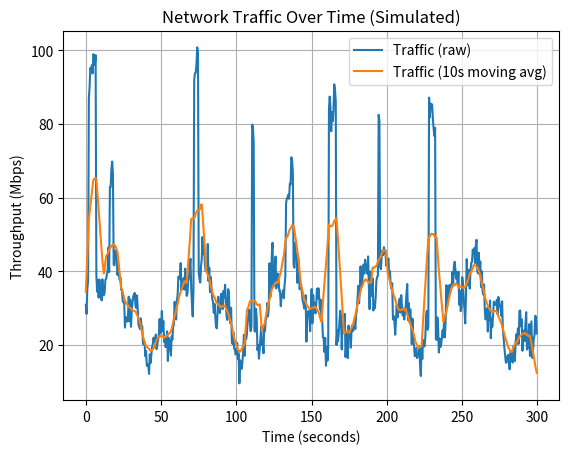

Python code for this plot:
import numpy as np
import matplotlib.pyplot as plt

def simulate_net_traffic(duration_sec=300, sample_rate=2, seeds=42):
    """Return t(time array (secs)), traffic_mbps: sim traffic (Mbps)"""
    rng = np.random.default_rng(seeds)
    
    # time axis
    n = int(duration_sec * sample_rate)
    t = np.linspace(0, duration_sec, n, endpoint = False)
    
    # baseline and periodic pattern
    baseline = 30
    wave_1 = 10 * np.sin(2 * np.pi * t / 60) # one min wave
    wave_2 = 5 * np.sin(2 * np.pi * t / 15) # 15 sec wave
    
    # rand noise
    rand_noise = rng.normal(0, 3, size=n)
    
    traffic = baseline + wave_1 + wave_2 + rand_noise
    
    # bursts(downloads, scans, spikes)
    burst_count = 8
    for _ in range(burst_count):
        start = rng.integers(0, n - 1)
        burst_len = rng.integers(int(1 * sample_rate), int(6 * sample_rate))  # 1–6 secs
        burst_amp = rng.uniform(20, 70)  # Mbps spike
        end = min(n, start + burst_len)
        traffic[start:end] += burst_amp
        
    # Clamp to 0+ Mbps
    traffic = np.clip(traffic, 0, None)
    return t, traffic

def moving_average(x, window):
    window = max(1, int(window))
    kernel = np.ones(window) / window
    return np.convolve(x, kernel, mode="same")

def main():
    
    duration = 300
    sample_rate = 2 
    
    # Simulate 5 minutes at 2 samples/second
    t, traffic = simulate_net_traffic(duration, sample_rate)

    # Smooth it (e.g., 10-second moving average)
    sample_rate_hz = sample_rate
    window = int(10 * sample_rate_hz)
    traffic_smooth = moving_average(traffic, window)

    # Plot
    plt.plot(t, traffic, label="Traffic (raw)")
    plt.plot(t, traffic_smooth, label="Traffic (10s moving avg)")
    plt.xlabel("Time (seconds)")
    plt.ylabel("Throughput (Mbps)")
    plt.title("Network Traffic Over Time (Simulated)")
    plt.grid(True)
    plt.legend()
    plt.show()

if __name__ == "__main__":
    main()